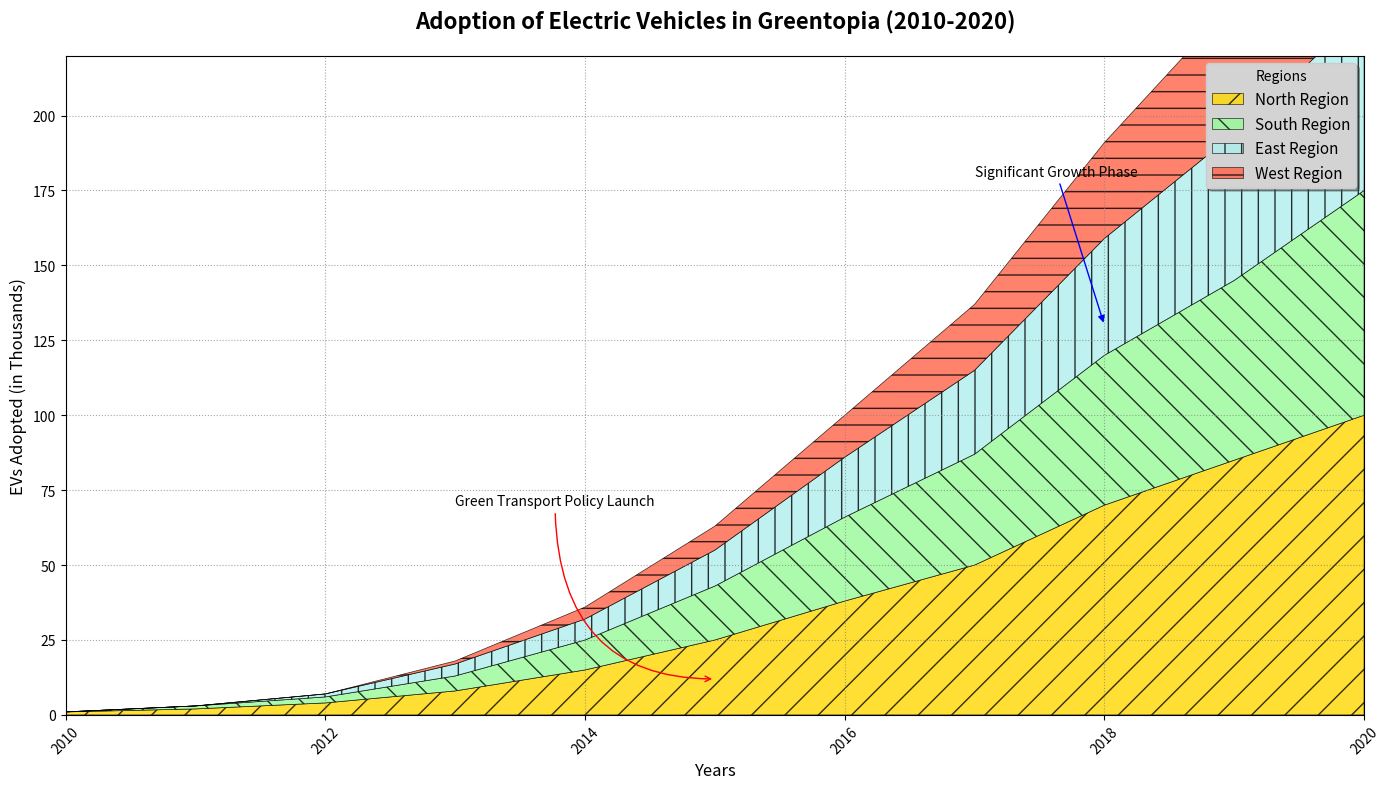

Generate this figure with matplotlib:
import matplotlib.pyplot as plt
import numpy as np

# Define the years for the data
years = np.arange(2010, 2021)

# Number of EVs adopted in thousands in different regions
north_region = np.array([1, 2, 4, 8, 15, 25, 38, 50, 70, 85, 100])
south_region = np.array([0, 1, 2, 5, 10, 18, 28, 37, 50, 60, 75])
east_region = np.array([0, 0, 1, 4, 7, 12, 20, 28, 39, 49, 60])
west_region = np.array([0, 0, 0, 1, 4, 8, 14, 22, 32, 44, 55])

# Create an area chart
fig, ax = plt.subplots(figsize=(14, 8))

# Plotting the areas with varied marker types (not applicable to area chart, but simulated through hatch patterns)
ax.stackplot(years, north_region, south_region, east_region, west_region,
             labels=['North Region', 'South Region', 'East Region', 'West Region'],
             colors=['#FFD700', '#98FB98', '#AFEEEE', '#FF6347'], alpha=0.8, 
             edgecolor='black', linewidth=0.5, hatch=['/', '\\', '|', '-'])

# Set title and labels
ax.set_title("Adoption of Electric Vehicles in Greentopia (2010-2020)", fontsize=16, fontweight='bold', pad=20)
ax.set_xlabel("Years", fontsize=12)
ax.set_ylabel("EVs Adopted (in Thousands)", fontsize=12)
ax.set_xlim(years.min(), years.max())
ax.set_ylim(0, 220)

# Adding a grid with a different style
ax.grid(True, linestyle=':', color='gray', alpha=0.7)

# Randomly changing the legend style
ax.legend(title="Regions", loc="upper right", fontsize=11, frameon=True, shadow=True, facecolor='lightgray')

# Adding annotations for key milestones with varied style
ax.annotate('Green Transport Policy Launch', xy=(2015, 12), xytext=(2013, 70),
            arrowprops=dict(arrowstyle='->', connectionstyle='angle3', color='red'), fontsize=10)
ax.annotate('Significant Growth Phase', xy=(2018, 130), xytext=(2017, 180),
            arrowprops=dict(arrowstyle='-|>', connectionstyle='arc3', color='blue'), fontsize=10)

# Rotate x-axis labels if needed to avoid overlap
plt.xticks(rotation=45)

# Adjust layout to fit everything
plt.tight_layout()

# Show plot
plt.show()
